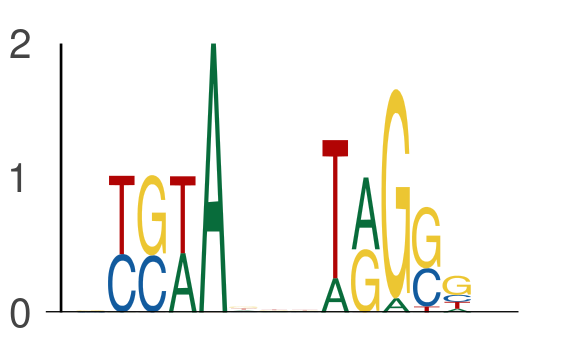

Data behind this chart, as committed beside it:
seq_index, start_position, end_position, is_reversed_complement
421, 31, 36, 0
421, 39, 44, 0
1822, 45, 50, 0
1822, 53, 58, 0
4583, 46, 51, 0
4583, 54, 59, 0
801, 30, 35, 0
801, 38, 43, 0
4356, 65, 70, 0
4356, 73, 78, 0
484, 53, 58, 0
484, 61, 66, 0
7559, 9, 14, 0
7559, 17, 22, 0
6172, 43, 48, 0
6172, 51, 56, 0
7926, 30, 35, 0
7926, 38, 43, 0
1525, 15, 20, 0
1525, 23, 28, 0
4950, 10, 15, 0
4950, 18, 23, 0
3051, 66, 71, 0
3051, 74, 79, 0
3855, 12, 17, 0
3855, 20, 25, 0
6695, 17, 22, 0
6695, 25, 30, 0
3876, 66, 71, 0
3876, 74, 79, 0
4104, 42, 47, 0
4104, 50, 55, 0
7669, 32, 37, 0
7669, 40, 45, 0
5320, 28, 33, 0
5320, 36, 41, 0
5997, 15, 20, 0
5997, 23, 28, 0
5997, 10, 15, 0
5997, 18, 23, 0
1864, 63, 68, 0
1864, 71, 76, 0
5290, 58, 63, 0
5290, 66, 71, 0
4146, 66, 71, 0
4146, 74, 79, 0
3989, 48, 53, 0
3989, 56, 61, 0
7260, 57, 62, 0
7260, 65, 70, 0
7060, 21, 26, 0
7060, 29, 34, 0
2157, 60, 65, 0
2157, 68, 73, 0
7552, 15, 20, 0
7552, 23, 28, 0
7929, 55, 60, 0
7929, 63, 68, 0
7164, 49, 54, 0
7164, 57, 62, 0
... 666 more rows
